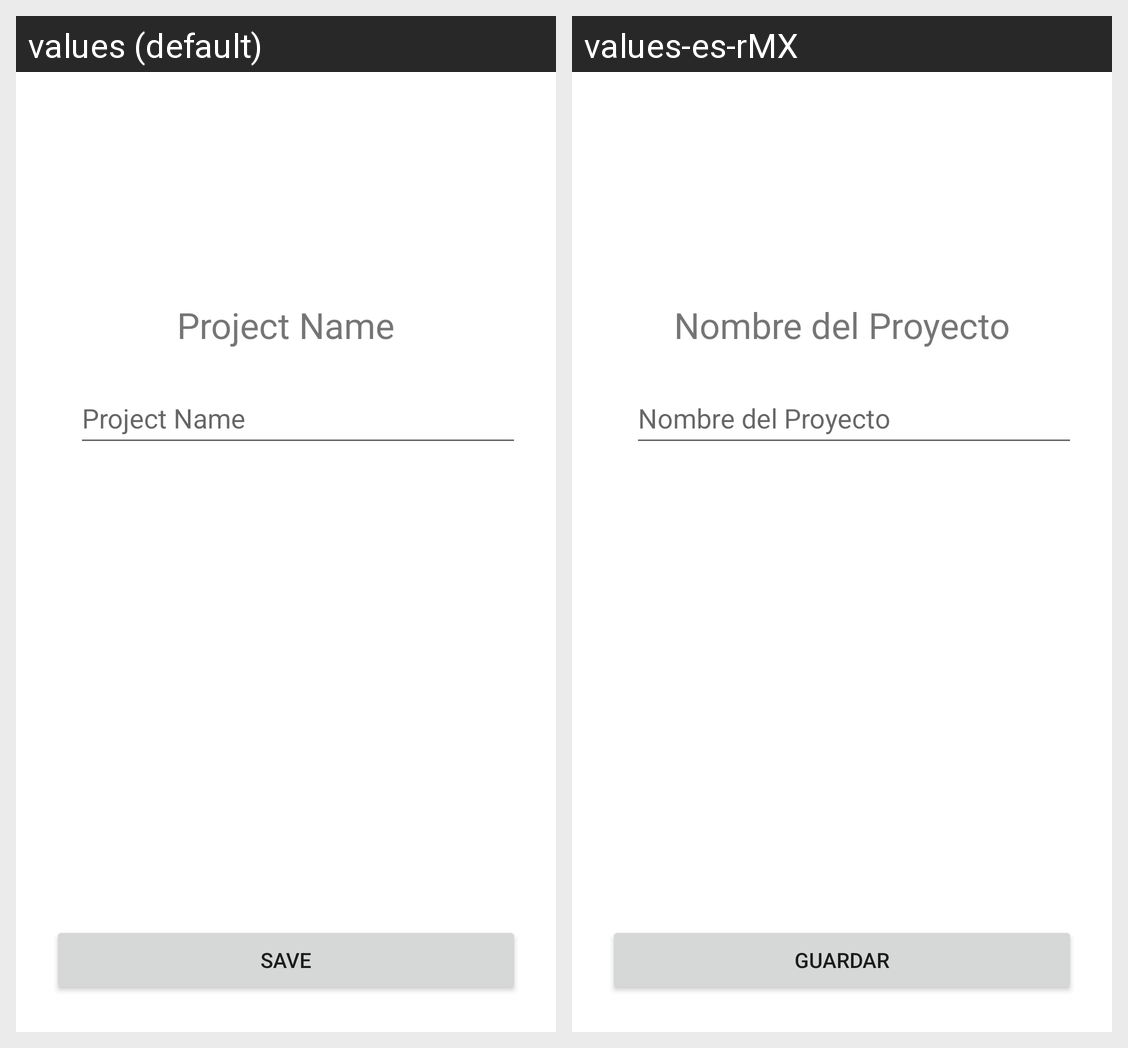

The same Android screen rendered under two of its app's locales, left to right. List the strings drawn on it with the default value and each locale's translation.
Android screen res/layout/project_add.xml rendered under 2 locales, left to right: values (default), values-es-rMX. Device: Nexus 5 (rendered at 1080×1920; each locale shown at half size, 540×960, under a caption strip naming it); theme AppTheme.
Strings drawn on this screen, with the default value and each locale's value (text and hints the layout hard-codes, and strings that could not be matched under every locale, appear in the picture but are not listed):

ProjectName
  values: Project Name
  values-es-rMX: Nombre del Proyecto

Save
  values: Save
  values-es-rMX: Guardar
